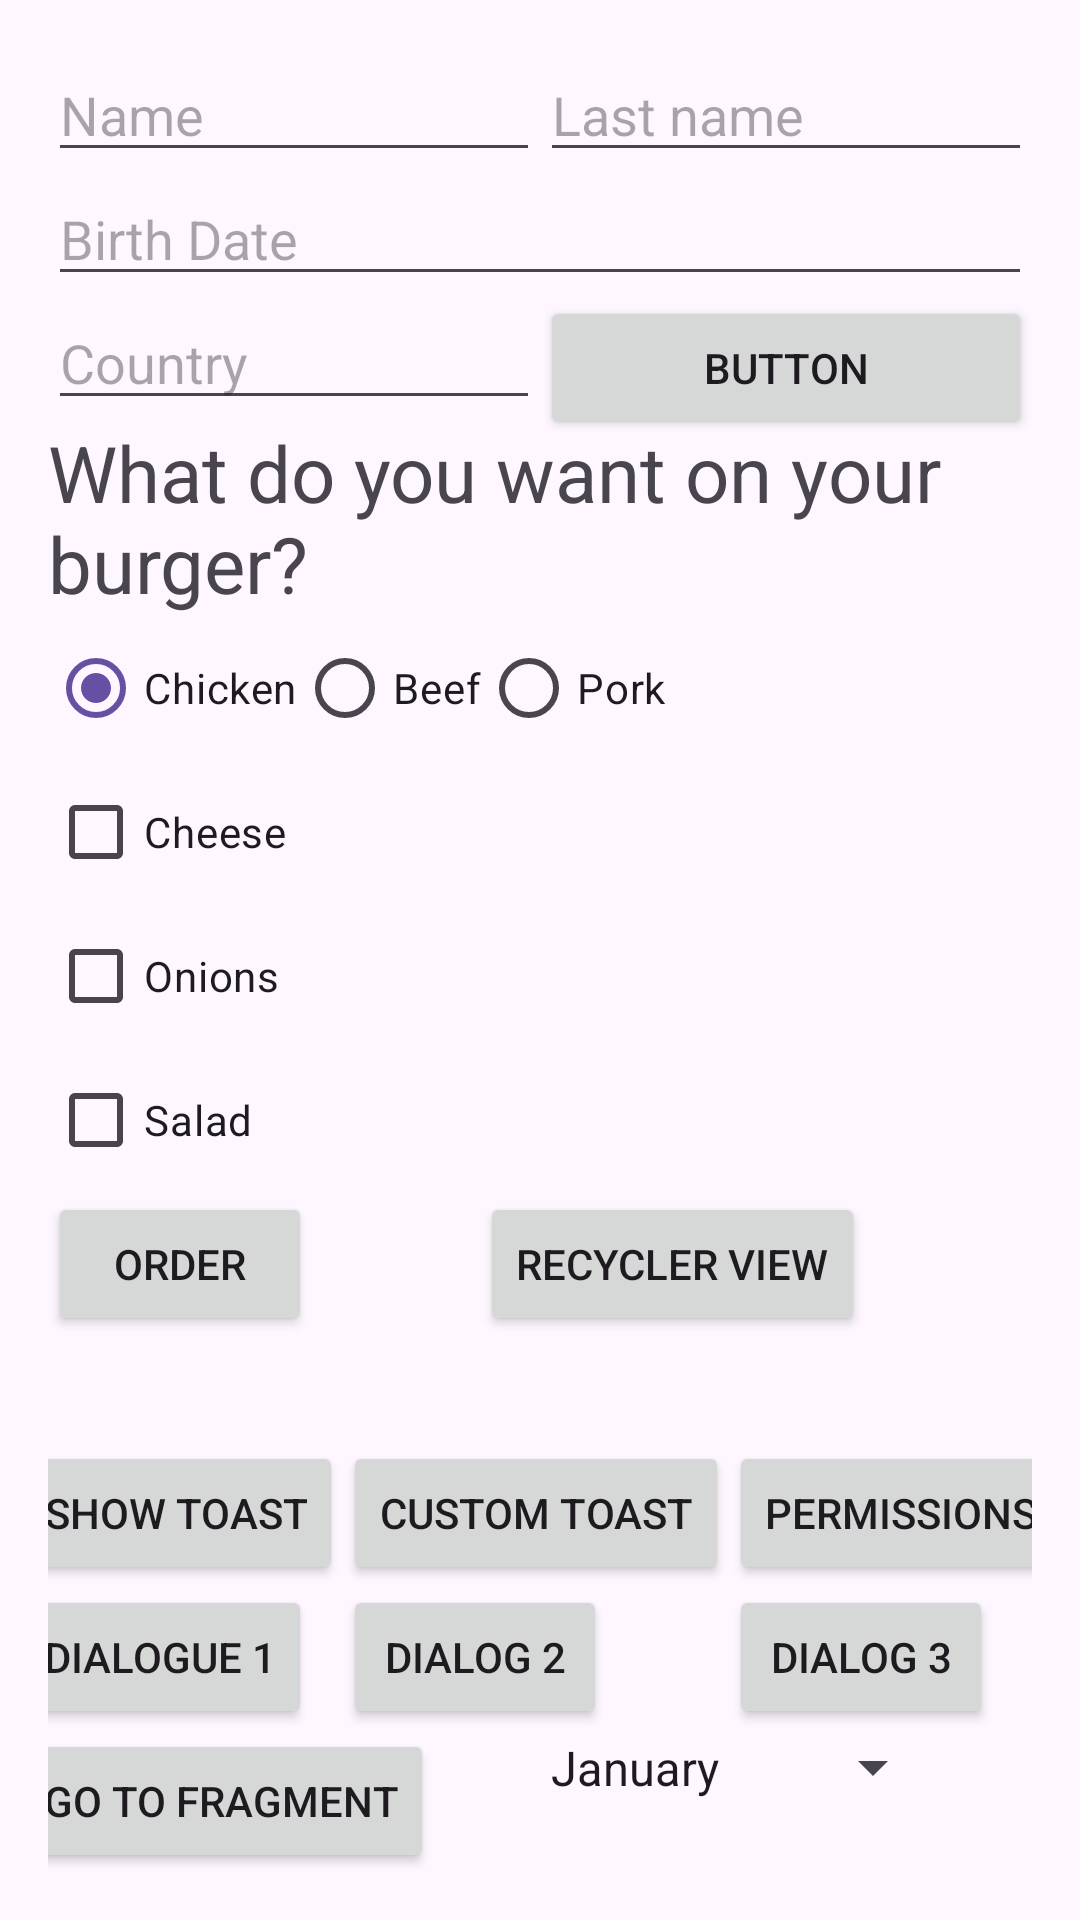

Write the Android layout XML for this screen, with the resource values it uses.
<!-- AndroidManifest.xml: activity theme Theme.FirstApp -->
<!-- res/layout/activity_main.xml -->
<?xml version="1.0" encoding="utf-8"?>
<androidx.constraintlayout.widget.ConstraintLayout xmlns:android="http://schemas.android.com/apk/res/android"
    xmlns:app="http://schemas.android.com/apk/res-auto"
    xmlns:tools="http://schemas.android.com/tools"
    android:layout_width="match_parent"
    android:layout_height="match_parent"
    android:orientation="vertical"
    android:padding="16dp">

    <EditText
        android:id="@+id/etFirstName"
        android:layout_width="0dp"
        android:layout_height="wrap_content"
        android:autofillHints="First Name"
        android:ems="10"
        android:hint="@string/first_name"
        android:inputType="text"
        app:layout_constraintEnd_toStartOf="@+id/etLastName"
        app:layout_constraintHorizontal_bias="0.5"
        app:layout_constraintStart_toStartOf="parent"
        app:layout_constraintTop_toTopOf="parent" />

    <EditText
        android:id="@+id/etLastName"
        android:layout_width="0dp"
        android:layout_height="wrap_content"
        android:autofillHints="Last Name"
        android:ems="10"
        android:hint="@string/last_name"
        android:inputType="text"
        app:layout_constraintEnd_toEndOf="parent"
        app:layout_constraintHorizontal_bias="0.5"
        app:layout_constraintStart_toEndOf="@+id/etFirstName"
        app:layout_constraintTop_toTopOf="parent" />

    <EditText
        android:id="@+id/etBirthDate"
        android:layout_width="match_parent"
        android:layout_height="wrap_content"
        android:autofillHints="Birth Date"
        android:ems="10"
        android:hint="@string/birth_date"
        android:inputType="date"
        app:layout_constraintEnd_toEndOf="parent"
        app:layout_constraintHorizontal_bias="0.149"
        app:layout_constraintStart_toStartOf="parent"
        app:layout_constraintTop_toBottomOf="@+id/etFirstName" />

    <EditText
        android:id="@+id/etCountry"
        android:layout_width="0dp"
        android:layout_height="wrap_content"
        android:autofillHints="Country"
        android:ems="10"
        android:hint="@string/country"
        android:inputType="text"
        app:layout_constraintEnd_toStartOf="@+id/btnApply"
        app:layout_constraintHorizontal_bias="0.5"
        app:layout_constraintStart_toStartOf="parent"
        app:layout_constraintTop_toBottomOf="@+id/etBirthDate" />

    <Button
        android:id="@+id/btnApply"
        android:layout_width="0dp"
        android:layout_height="wrap_content"
        android:text="@string/Button"
        app:layout_constraintEnd_toEndOf="parent"
        app:layout_constraintHorizontal_bias="0.5"
        app:layout_constraintStart_toEndOf="@+id/etCountry"
        app:layout_constraintTop_toBottomOf="@+id/etBirthDate" />

    <TextView
        android:id="@+id/tvPick"
        android:layout_width="wrap_content"
        android:layout_height="wrap_content"
        android:text="@string/what_do_you_want_on_your_burger"
        android:textSize="26sp"
        app:layout_constraintStart_toStartOf="parent"
        app:layout_constraintTop_toBottomOf="@+id/etCountry" />

    <RadioGroup
        android:id="@+id/rgMeat"
        android:layout_width="wrap_content"
        android:layout_height="wrap_content"
        android:orientation="horizontal"
        app:layout_constraintStart_toStartOf="parent"
        app:layout_constraintTop_toBottomOf="@+id/tvPick"
        app:layout_editor_absoluteX="83dp"
        app:layout_editor_absoluteY="170dp">

        <RadioButton
            android:id="@+id/rbChicken"
            android:layout_width="wrap_content"
            android:layout_height="wrap_content"
            android:checked="true"
            android:text="@string/chicken" />

        <RadioButton
            android:id="@+id/rbBeef"
            android:layout_width="wrap_content"
            android:layout_height="wrap_content"
            android:text="@string/beef" />

        <RadioButton
            android:id="@+id/rbPork"
            android:layout_width="wrap_content"
            android:layout_height="wrap_content"
            android:text="@string/pork" />

    </RadioGroup>

    <CheckBox
        android:id="@+id/cbCheese"
        android:layout_width="wrap_content"
        android:layout_height="wrap_content"
        android:text="@string/cheese"
        app:layout_constraintStart_toStartOf="parent"
        app:layout_constraintTop_toBottomOf="@+id/rgMeat" />

    <CheckBox
        android:id="@+id/cbOnions"
        android:layout_width="wrap_content"
        android:layout_height="wrap_content"
        android:text="@string/onions"
        app:layout_constraintStart_toStartOf="parent"
        app:layout_constraintTop_toBottomOf="@+id/cbCheese" />

    <CheckBox
        android:id="@+id/cbSalad"
        android:layout_width="wrap_content"
        android:layout_height="wrap_content"
        android:text="@string/salad"
        app:layout_constraintStart_toStartOf="parent"
        app:layout_constraintTop_toBottomOf="@+id/cbOnions" />

    <Button
        android:id="@+id/btnOrder"
        android:layout_width="wrap_content"
        android:layout_height="wrap_content"
        android:text="@string/order"
        app:layout_constraintStart_toStartOf="parent"
        app:layout_constraintTop_toBottomOf="@+id/cbSalad" />

    <Button
        android:id="@+id/btnRecyclerView"
        android:layout_width="wrap_content"
        android:layout_height="wrap_content"
        android:text="@string/recycler_view"
        app:layout_constraintEnd_toEndOf="parent"
        app:layout_constraintStart_toEndOf="@+id/btnOrder"
        app:layout_constraintTop_toBottomOf="@+id/cbSalad" />

    <TextView
        android:id="@+id/tvOrder"
        android:layout_width="wrap_content"
        android:layout_height="wrap_content"
        android:textSize="26sp"
        app:layout_constraintStart_toStartOf="parent"
        app:layout_constraintTop_toBottomOf="@+id/btnOrder" />

    <Button
        android:id="@+id/btnShowToast"
        android:layout_width="wrap_content"
        android:layout_height="wrap_content"
        android:text="@string/show_toast"
        app:layout_constraintEnd_toStartOf="@+id/btnCustomToast"
        app:layout_constraintStart_toStartOf="parent"
        app:layout_constraintTop_toBottomOf="@+id/tvOrder" />

    <Button
        android:id="@+id/btnCustomToast"
        android:layout_width="wrap_content"
        android:layout_height="wrap_content"
        android:text="@string/custom_toast"
        app:layout_constraintEnd_toEndOf="parent"
        app:layout_constraintEnd_toStartOf="@+id/btnOpenActivity"
        app:layout_constraintStart_toEndOf="@+id/btnShowToast"
        app:layout_constraintTop_toBottomOf="@+id/tvOrder" />

    <Button
        android:id="@+id/btnOpenActivity"
        android:layout_width="wrap_content"
        android:layout_height="wrap_content"
        android:text="@string/start_activity"
        app:layout_constraintEnd_toEndOf="parent"
        app:layout_constraintStart_toEndOf="@+id/btnCustomToast"
        app:layout_constraintTop_toBottomOf="@+id/tvOrder" />

    <Button
        android:id="@+id/btnDialog1"
        android:layout_width="wrap_content"
        android:layout_height="wrap_content"
        android:text="@string/dialogue_1"
        app:layout_constraintStart_toStartOf="@+id/btnShowToast"
        app:layout_constraintTop_toBottomOf="@+id/btnShowToast" />


    <Button
        android:id="@+id/btnDialog2"
        android:layout_width="wrap_content"
        android:layout_height="wrap_content"
        android:text="@string/dialog_2"
        app:layout_constraintStart_toStartOf="@+id/btnCustomToast"
        app:layout_constraintTop_toBottomOf="@+id/btnCustomToast" />

    <Button
        android:id="@+id/btnDialog3"
        android:layout_width="wrap_content"
        android:layout_height="wrap_content"
        android:text="@string/dialog_3"
        app:layout_constraintStart_toStartOf="@+id/btnOpenActivity"
        app:layout_constraintTop_toBottomOf="@+id/btnOpenActivity" />

    <Button
        android:id="@+id/btnLaunchFragment"
        android:layout_width="wrap_content"
        android:layout_height="wrap_content"
        android:text="@string/go_to_fragment"
        app:layout_constraintStart_toStartOf="@+id/btnDialog1"
        app:layout_constraintTop_toBottomOf="@+id/btnDialog1" />

    <Button
        android:id="@+id/btnLibrary"
        android:layout_width="wrap_content"
        android:layout_height="wrap_content"
        android:text="Go to Library"
        app:layout_constraintStart_toStartOf="@+id/btnLaunchFragment"
        app:layout_constraintTop_toBottomOf="@+id/btnLaunchFragment" />


    <Spinner
        android:id="@+id/spMonths"
        android:layout_width="wrap_content"
        android:layout_height="wrap_content"
        android:entries="@array/months"
        android:padding="2dp"
        app:layout_constraintEnd_toEndOf="parent"
        app:layout_constraintStart_toEndOf="@+id/btnLaunchFragment"
        app:layout_constraintTop_toBottomOf="@+id/btnDialog2" />


</androidx.constraintlayout.widget.ConstraintLayout>
<!-- resources referenced by this layout -->
<resources>
  <string-array name="months">
          <item>January</item>
          <item>February</item>
          <item>March</item>
          <item>April</item>
          <item>May</item>
          <item>June</item>
          <item>July</item>
          <item>August</item>
          <item>September</item>
          <item>October</item>
          <item>November</item>
          <item>December</item>
      </string-array>
  <string name="Button">Button</string>
  <string name="beef">Beef</string>
  <string name="birth_date">Birth Date</string>
  <string name="cheese">Cheese</string>
  <string name="chicken">Chicken</string>
  <string name="country">Country</string>
  <string name="custom_toast">Custom Toast</string>
  <string name="dialog_2">Dialog 2</string>
  <string name="dialog_3">Dialog 3</string>
  <string name="dialogue_1">Dialogue 1</string>
  <string name="first_name">Name</string>
  <string name="go_to_fragment">Go To Fragment</string>
  <string name="last_name">Last name</string>
  <string name="onions">Onions</string>
  <string name="order">Order</string>
  <string name="pork">Pork</string>
  <string name="recycler_view">Recycler View</string>
  <string name="salad">Salad</string>
  <string name="show_toast">Show Toast</string>
  <string name="start_activity">Permissions</string>
  <string name="what_do_you_want_on_your_burger">What do you want on your burger?</string>
  <style name="Theme.FirstApp" parent="Theme.Material3.DayNight.NoActionBar" />
</resources>
